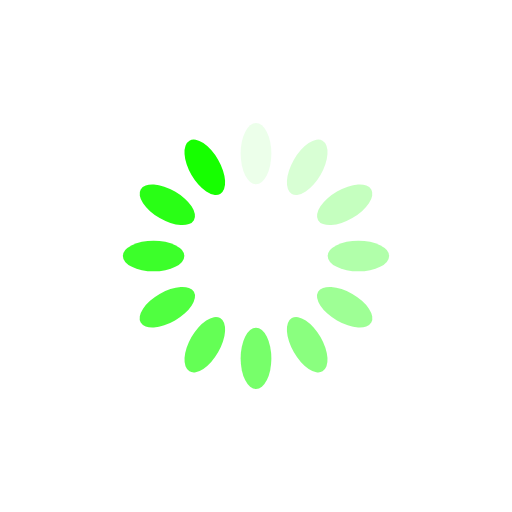
t = 0.00 s
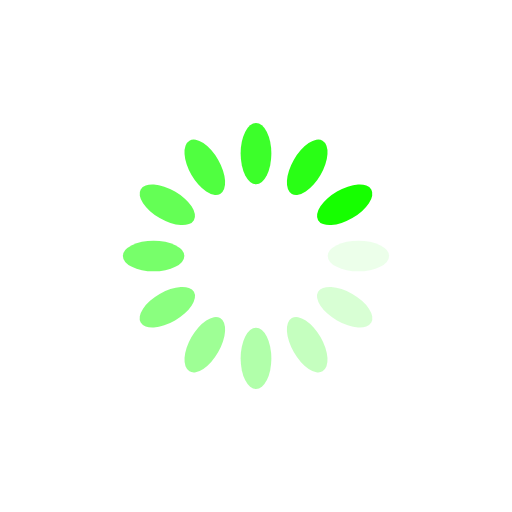
t = 0.25 s
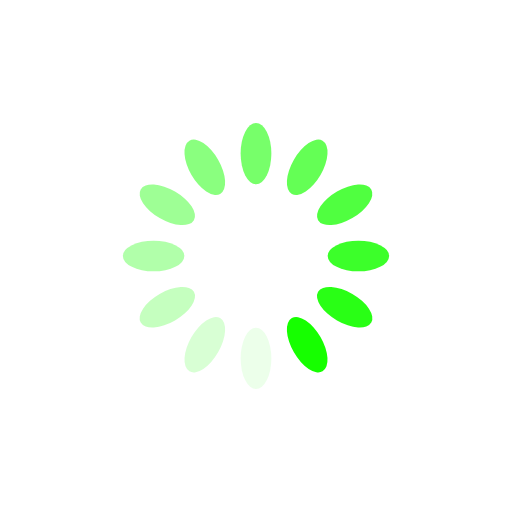
t = 0.50 s
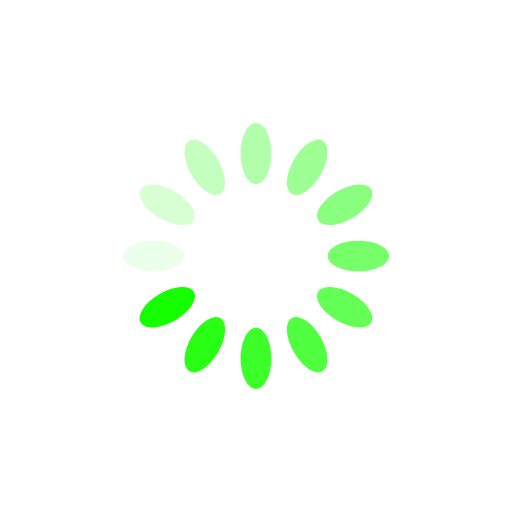
t = 0.75 s

The animated SVG that drew these frames (rendered in a browser with its animation timeline set to each time). Animation: 12 SMIL elements (animate=12); one cycle of 1.00 s, repeats indefinitely.

<svg xmlns="http://www.w3.org/2000/svg" viewBox="0 0 100 100" preserveAspectRatio="xMidYMid" style="shape-rendering: auto; display: block; background: transparent;" width="200" height="200" xmlns:xlink="http://www.w3.org/1999/xlink"><g><g transform="rotate(0 50 50)">
  <rect x="47" y="24" rx="3" ry="6" width="6" height="12" fill="#16ff00">
    <animate attributeName="opacity" values="1;0" keyTimes="0;1" dur="1s" begin="-0.9166666666666666s" repeatCount="indefinite"></animate>
  </rect>
</g><g transform="rotate(30 50 50)">
  <rect x="47" y="24" rx="3" ry="6" width="6" height="12" fill="#16ff00">
    <animate attributeName="opacity" values="1;0" keyTimes="0;1" dur="1s" begin="-0.8333333333333334s" repeatCount="indefinite"></animate>
  </rect>
</g><g transform="rotate(60 50 50)">
  <rect x="47" y="24" rx="3" ry="6" width="6" height="12" fill="#16ff00">
    <animate attributeName="opacity" values="1;0" keyTimes="0;1" dur="1s" begin="-0.75s" repeatCount="indefinite"></animate>
  </rect>
</g><g transform="rotate(90 50 50)">
  <rect x="47" y="24" rx="3" ry="6" width="6" height="12" fill="#16ff00">
    <animate attributeName="opacity" values="1;0" keyTimes="0;1" dur="1s" begin="-0.6666666666666666s" repeatCount="indefinite"></animate>
  </rect>
</g><g transform="rotate(120 50 50)">
  <rect x="47" y="24" rx="3" ry="6" width="6" height="12" fill="#16ff00">
    <animate attributeName="opacity" values="1;0" keyTimes="0;1" dur="1s" begin="-0.5833333333333334s" repeatCount="indefinite"></animate>
  </rect>
</g><g transform="rotate(150 50 50)">
  <rect x="47" y="24" rx="3" ry="6" width="6" height="12" fill="#16ff00">
    <animate attributeName="opacity" values="1;0" keyTimes="0;1" dur="1s" begin="-0.5s" repeatCount="indefinite"></animate>
  </rect>
</g><g transform="rotate(180 50 50)">
  <rect x="47" y="24" rx="3" ry="6" width="6" height="12" fill="#16ff00">
    <animate attributeName="opacity" values="1;0" keyTimes="0;1" dur="1s" begin="-0.4166666666666667s" repeatCount="indefinite"></animate>
  </rect>
</g><g transform="rotate(210 50 50)">
  <rect x="47" y="24" rx="3" ry="6" width="6" height="12" fill="#16ff00">
    <animate attributeName="opacity" values="1;0" keyTimes="0;1" dur="1s" begin="-0.3333333333333333s" repeatCount="indefinite"></animate>
  </rect>
</g><g transform="rotate(240 50 50)">
  <rect x="47" y="24" rx="3" ry="6" width="6" height="12" fill="#16ff00">
    <animate attributeName="opacity" values="1;0" keyTimes="0;1" dur="1s" begin="-0.25s" repeatCount="indefinite"></animate>
  </rect>
</g><g transform="rotate(270 50 50)">
  <rect x="47" y="24" rx="3" ry="6" width="6" height="12" fill="#16ff00">
    <animate attributeName="opacity" values="1;0" keyTimes="0;1" dur="1s" begin="-0.16666666666666666s" repeatCount="indefinite"></animate>
  </rect>
</g><g transform="rotate(300 50 50)">
  <rect x="47" y="24" rx="3" ry="6" width="6" height="12" fill="#16ff00">
    <animate attributeName="opacity" values="1;0" keyTimes="0;1" dur="1s" begin="-0.08333333333333333s" repeatCount="indefinite"></animate>
  </rect>
</g><g transform="rotate(330 50 50)">
  <rect x="47" y="24" rx="3" ry="6" width="6" height="12" fill="#16ff00">
    <animate attributeName="opacity" values="1;0" keyTimes="0;1" dur="1s" begin="0s" repeatCount="indefinite"></animate>
  </rect>
</g><g></g></g><!-- [ldio] generated by https://loading.io --></svg>